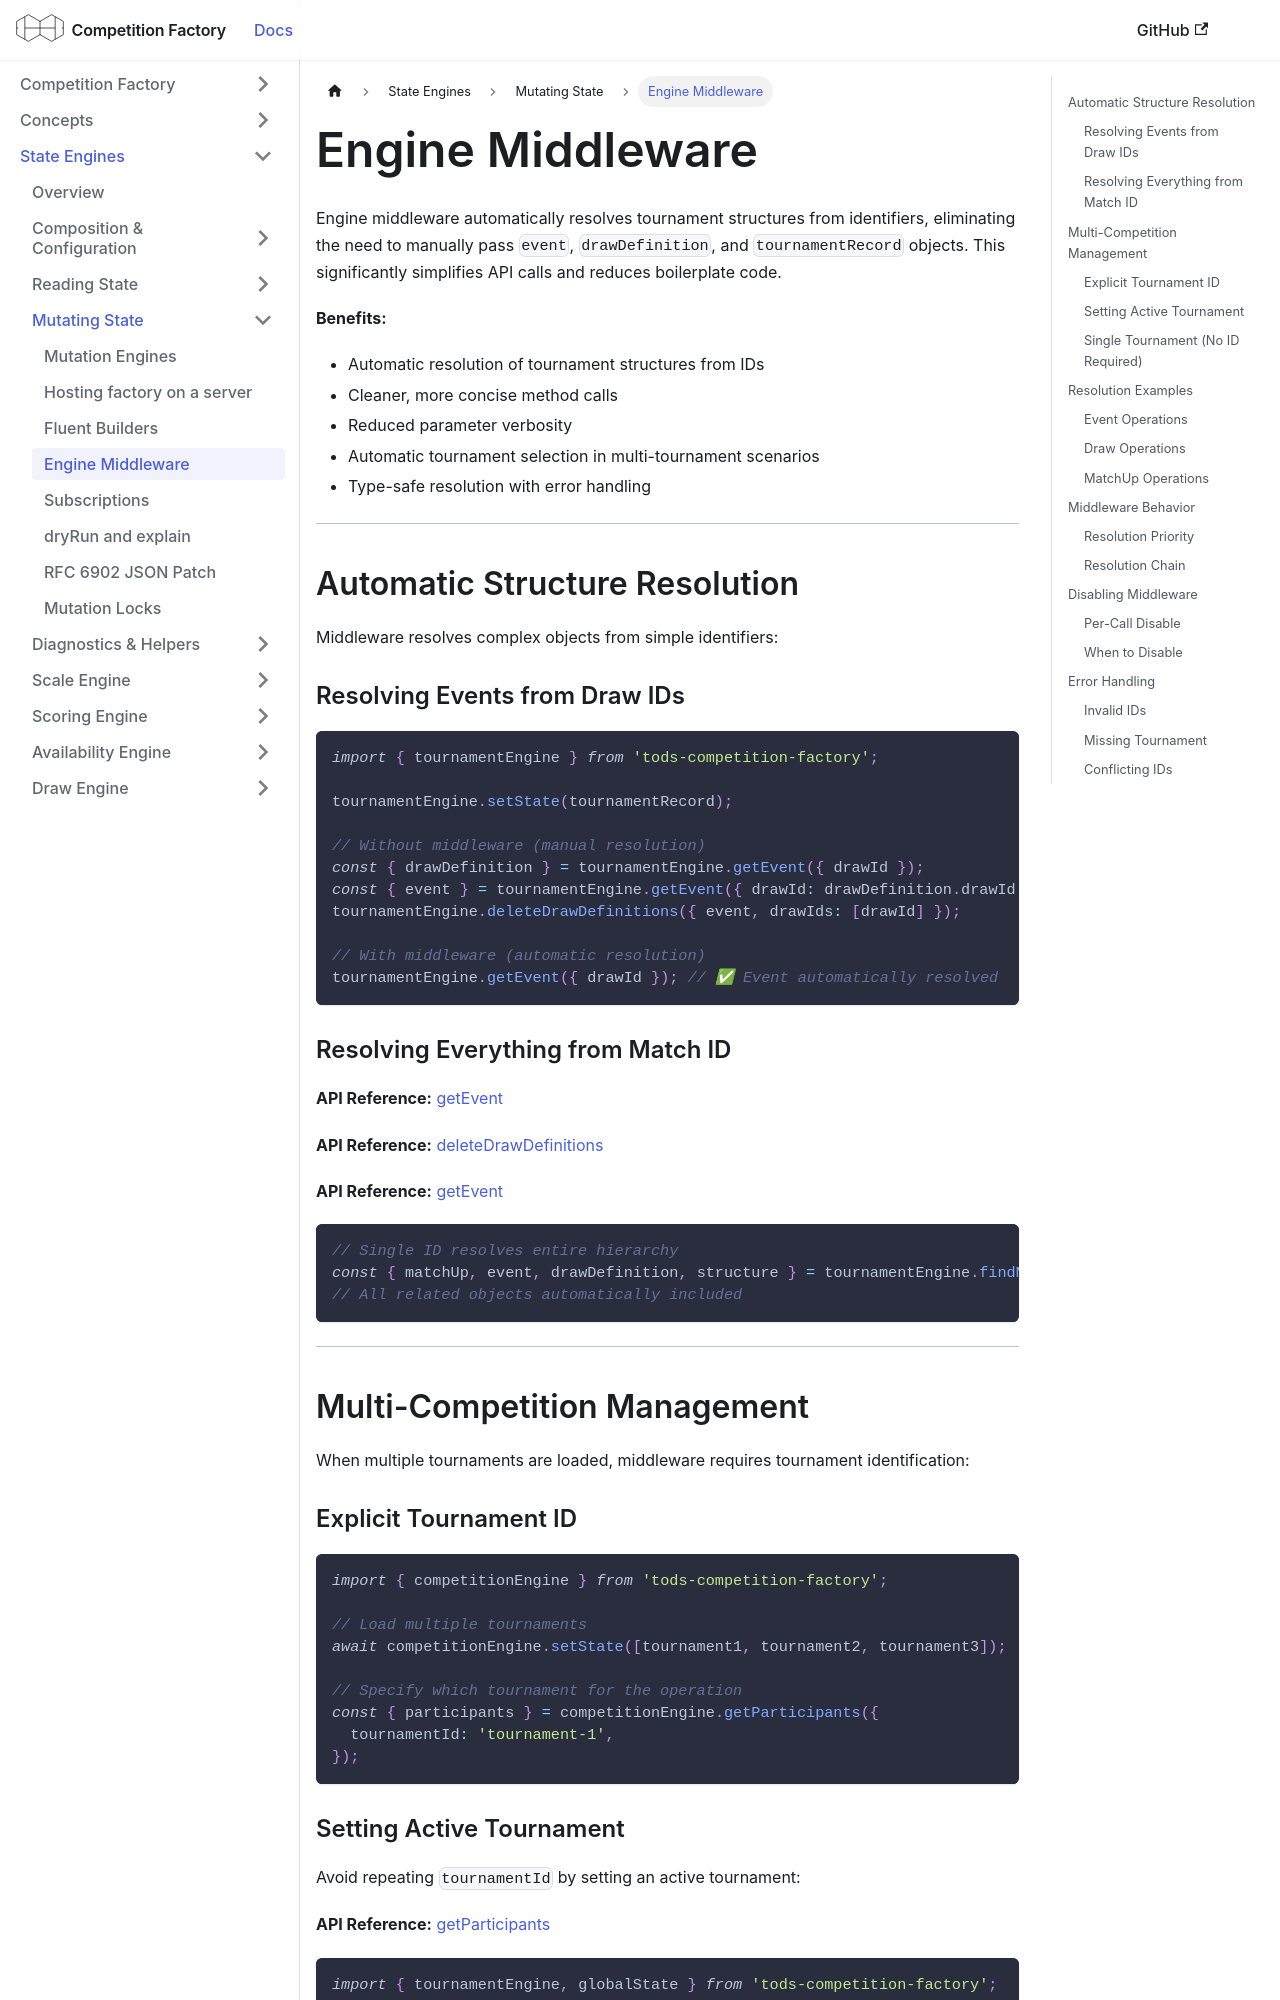

repository: CourtHive/competition-factory · page: docs/engines/engine-middleware/index.html · generator: docusaurus

---
title: Engine Middleware
---

Engine middleware automatically resolves tournament structures from identifiers, eliminating the need to manually pass `event`, `drawDefinition`, and `tournamentRecord` objects. This significantly simplifies API calls and reduces boilerplate code.

**Benefits:**

- Automatic resolution of tournament structures from IDs
- Cleaner, more concise method calls
- Reduced parameter verbosity
- Automatic tournament selection in multi-tournament scenarios
- Type-safe resolution with error handling

---

## Automatic Structure Resolution

Middleware resolves complex objects from simple identifiers:

### Resolving Events from Draw IDs

```js
import { tournamentEngine } from 'tods-competition-factory';

tournamentEngine.setState(tournamentRecord);

// Without middleware (manual resolution)
const { drawDefinition } = tournamentEngine.getEvent({ drawId });
const { event } = tournamentEngine.getEvent({ drawId: drawDefinition.drawId });
tournamentEngine.deleteDrawDefinitions({ event, drawIds: [drawId] });

// With middleware (automatic resolution)
tournamentEngine.getEvent({ drawId }); // ✅ Event automatically resolved
```

### Resolving Everything from Match ID

**API Reference:** [getEvent](/docs/governors/query-governor#getevent)

**API Reference:** [deleteDrawDefinitions](/docs/governors/event-governor#deletedrawdefinitions)

**API Reference:** [getEvent](/docs/governors/query-governor#getevent)

```js
// Single ID resolves entire hierarchy
const { matchUp, event, drawDefinition, structure } = tournamentEngine.findMatchUp({ matchUpId });
// All related objects automatically included
```

---

## Multi-Competition Management

When multiple tournaments are loaded, middleware requires tournament identification:

### Explicit Tournament ID

```js
import { competitionEngine } from 'tods-competition-factory';

// Load multiple tournaments
await competitionEngine.setState([tournament1, tournament2, tournament3]);

// Specify which tournament for the operation
const { participants } = competitionEngine.getParticipants({
  tournamentId: 'tournament-1',
});
```
